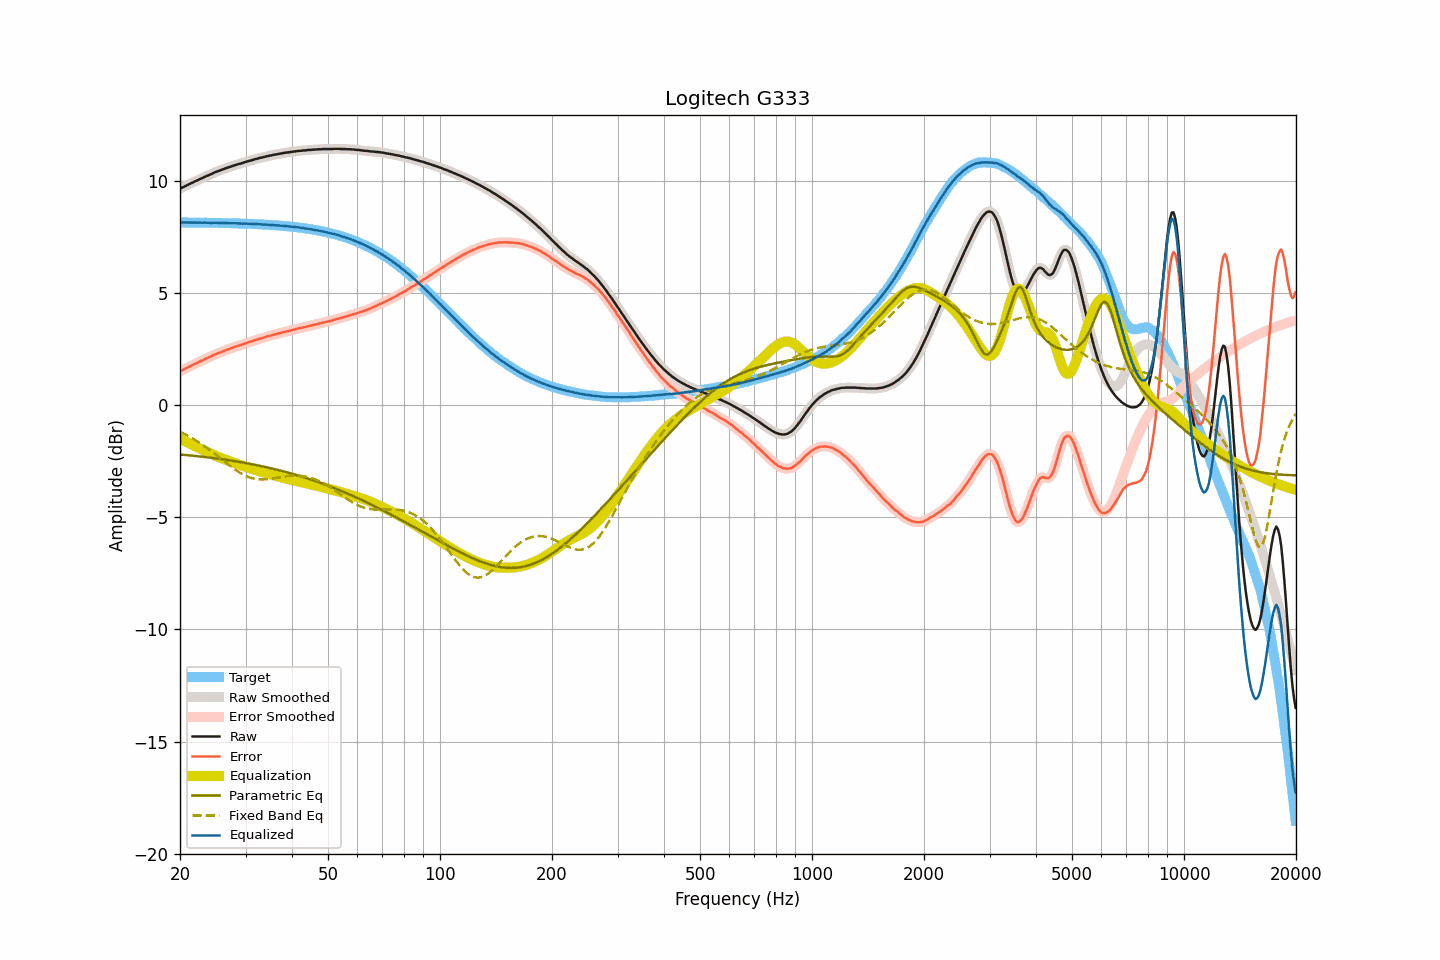

The file beside this chart, header and first rows:
frequency, raw, smoothed, error, error_smoothed, equalization, parametric_eq, fixed_band_eq, equalized_raw, equalized_smoothed, target
20.00, 9.64, 9.64, 1.50, 1.50, -1.50, -2.20, -1.19, 8.14, 8.14, 8.14
20.20, 9.68, 9.67, 1.54, 1.54, -1.54, -2.21, -1.23, 8.14, 8.14, 8.14
20.40, 9.71, 9.71, 1.57, 1.57, -1.57, -2.22, -1.26, 8.13, 8.14, 8.14
20.61, 9.75, 9.75, 1.61, 1.61, -1.61, -2.22, -1.30, 8.14, 8.14, 8.14
20.81, 9.78, 9.78, 1.64, 1.64, -1.65, -2.23, -1.34, 8.13, 8.13, 8.13
21.02, 9.82, 9.82, 1.68, 1.68, -1.68, -2.24, -1.37, 8.14, 8.13, 8.13
21.23, 9.85, 9.85, 1.71, 1.72, -1.72, -2.24, -1.41, 8.13, 8.13, 8.13
21.44, 9.89, 9.89, 1.76, 1.75, -1.75, -2.25, -1.45, 8.14, 8.13, 8.13
21.66, 9.92, 9.92, 1.79, 1.79, -1.79, -2.26, -1.50, 8.13, 8.13, 8.13
21.87, 9.96, 9.95, 1.83, 1.82, -1.82, -2.26, -1.54, 8.14, 8.13, 8.13
22.09, 9.99, 9.99, 1.86, 1.86, -1.86, -2.27, -1.58, 8.13, 8.13, 8.13
22.31, 10.02, 10.02, 1.89, 1.89, -1.89, -2.28, -1.63, 8.13, 8.13, 8.13
22.54, 10.06, 10.05, 1.93, 1.93, -1.93, -2.29, -1.67, 8.13, 8.13, 8.13
22.76, 10.09, 10.09, 1.96, 1.96, -1.96, -2.30, -1.72, 8.13, 8.13, 8.13
22.99, 10.12, 10.12, 1.99, 2.00, -1.99, -2.30, -1.77, 8.12, 8.13, 8.13
23.22, 10.16, 10.15, 2.03, 2.03, -2.03, -2.31, -1.82, 8.13, 8.13, 8.13
23.45, 10.19, 10.19, 2.06, 2.06, -2.06, -2.32, -1.87, 8.13, 8.13, 8.12
23.69, 10.22, 10.22, 2.09, 2.10, -2.09, -2.33, -1.92, 8.12, 8.12, 8.12
23.92, 10.25, 10.25, 2.13, 2.12, -2.13, -2.34, -1.97, 8.12, 8.12, 8.12
24.16, 10.28, 10.28, 2.16, 2.16, -2.16, -2.35, -2.03, 8.12, 8.12, 8.12
24.40, 10.31, 10.31, 2.19, 2.19, -2.19, -2.36, -2.08, 8.11, 8.12, 8.12
24.65, 10.35, 10.35, 2.23, 2.23, -2.22, -2.36, -2.14, 8.12, 8.12, 8.12
24.89, 10.38, 10.38, 2.26, 2.26, -2.26, -2.37, -2.19, 8.12, 8.12, 8.12
25.14, 10.41, 10.41, 2.29, 2.29, -2.29, -2.38, -2.25, 8.12, 8.12, 8.12
25.39, 10.43, 10.43, 2.31, 2.32, -2.32, -2.39, -2.31, 8.11, 8.11, 8.11
25.65, 10.46, 10.46, 2.34, 2.34, -2.35, -2.40, -2.36, 8.11, 8.11, 8.11
25.91, 10.49, 10.48, 2.38, 2.37, -2.37, -2.41, -2.42, 8.11, 8.11, 8.11
26.16, 10.51, 10.51, 2.40, 2.40, -2.40, -2.42, -2.48, 8.11, 8.11, 8.11
26.43, 10.54, 10.54, 2.43, 2.43, -2.43, -2.43, -2.54, 8.11, 8.11, 8.11
26.69, 10.57, 10.56, 2.46, 2.46, -2.46, -2.44, -2.59, 8.11, 8.11, 8.11
26.96, 10.59, 10.59, 2.48, 2.48, -2.48, -2.45, -2.65, 8.10, 8.11, 8.10
27.23, 10.61, 10.61, 2.50, 2.51, -2.51, -2.47, -2.70, 8.10, 8.10, 8.10
27.50, 10.64, 10.63, 2.54, 2.53, -2.54, -2.48, -2.76, 8.10, 8.10, 8.10
27.77, 10.66, 10.66, 2.56, 2.56, -2.56, -2.49, -2.81, 8.10, 8.10, 8.10
28.05, 10.69, 10.69, 2.59, 2.59, -2.59, -2.50, -2.86, 8.10, 8.10, 8.10
28.33, 10.71, 10.71, 2.61, 2.61, -2.61, -2.51, -2.91, 8.10, 8.10, 8.09
28.62, 10.73, 10.73, 2.63, 2.64, -2.63, -2.52, -2.96, 8.09, 8.09, 8.09
28.90, 10.75, 10.75, 2.66, 2.66, -2.66, -2.53, -3.00, 8.09, 8.09, 8.09
29.19, 10.77, 10.77, 2.68, 2.68, -2.68, -2.55, -3.05, 8.08, 8.09, 8.09
29.48, 10.79, 10.79, 2.70, 2.71, -2.71, -2.56, -3.09, 8.08, 8.08, 8.09
29.78, 10.82, 10.81, 2.73, 2.73, -2.73, -2.57, -3.12, 8.09, 8.08, 8.08
30.08, 10.84, 10.84, 2.76, 2.76, -2.75, -2.59, -3.16, 8.08, 8.08, 8.08
30.38, 10.86, 10.86, 2.78, 2.78, -2.78, -2.60, -3.19, 8.08, 8.08, 8.08
30.68, 10.88, 10.88, 2.80, 2.80, -2.80, -2.61, -3.22, 8.08, 8.08, 8.08
30.99, 10.90, 10.90, 2.83, 2.83, -2.83, -2.63, -3.24, 8.07, 8.07, 8.07
31.30, 10.92, 10.92, 2.85, 2.85, -2.85, -2.64, -3.26, 8.07, 8.07, 8.07
31.61, 10.94, 10.94, 2.87, 2.87, -2.87, -2.65, -3.28, 8.07, 8.06, 8.07
31.93, 10.96, 10.96, 2.89, 2.89, -2.89, -2.67, -3.29, 8.06, 8.06, 8.06
32.24, 10.98, 10.98, 2.92, 2.92, -2.92, -2.68, -3.30, 8.06, 8.06, 8.06
32.57, 11.00, 11.00, 2.94, 2.94, -2.94, -2.70, -3.31, 8.06, 8.06, 8.06
32.89, 11.02, 11.01, 2.97, 2.96, -2.96, -2.71, -3.32, 8.06, 8.05, 8.05
33.22, 11.03, 11.03, 2.98, 2.98, -2.98, -2.73, -3.32, 8.04, 8.05, 8.05
33.55, 11.05, 11.05, 3.00, 3.00, -3.01, -2.74, -3.32, 8.04, 8.04, 8.04
33.89, 11.07, 11.07, 3.03, 3.03, -3.03, -2.76, -3.31, 8.04, 8.04, 8.04
34.23, 11.09, 11.09, 3.05, 3.05, -3.05, -2.77, -3.31, 8.04, 8.04, 8.04
34.57, 11.10, 11.10, 3.07, 3.07, -3.07, -2.79, -3.30, 8.03, 8.03, 8.03
34.92, 11.12, 11.12, 3.09, 3.09, -3.09, -2.81, -3.29, 8.03, 8.03, 8.03
35.27, 11.13, 11.13, 3.10, 3.11, -3.11, -2.82, -3.28, 8.02, 8.02, 8.02
35.62, 11.15, 11.14, 3.13, 3.13, -3.13, -2.84, -3.27, 8.02, 8.02, 8.02
35.97, 11.16, 11.16, 3.15, 3.15, -3.15, -2.86, -3.26, 8.01, 8.01, 8.01
... 635 more rows
